2-way image classification set "dataset" from GitHub (saleem-alhabachi/cnn-mirror-defect-detection); label vocabulary: defect, non-defect.

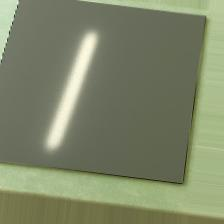
Label: non-defect

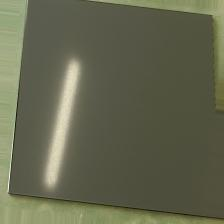
Label: non-defect

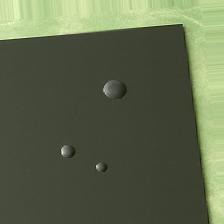
Label: defect

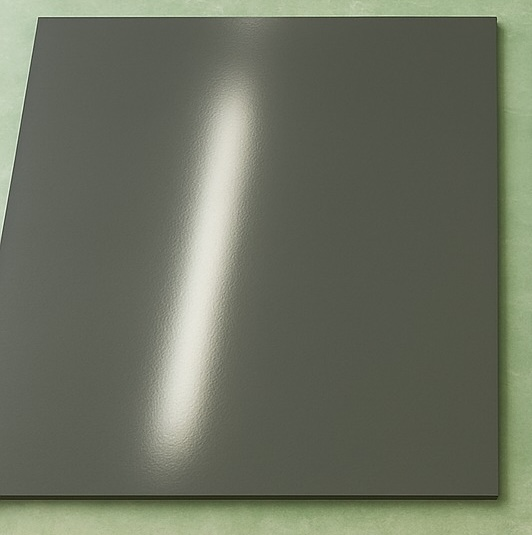
Label: non-defect

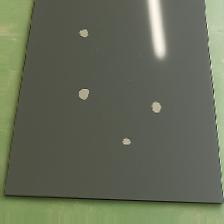
Label: defect

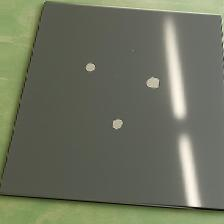
Label: defect
